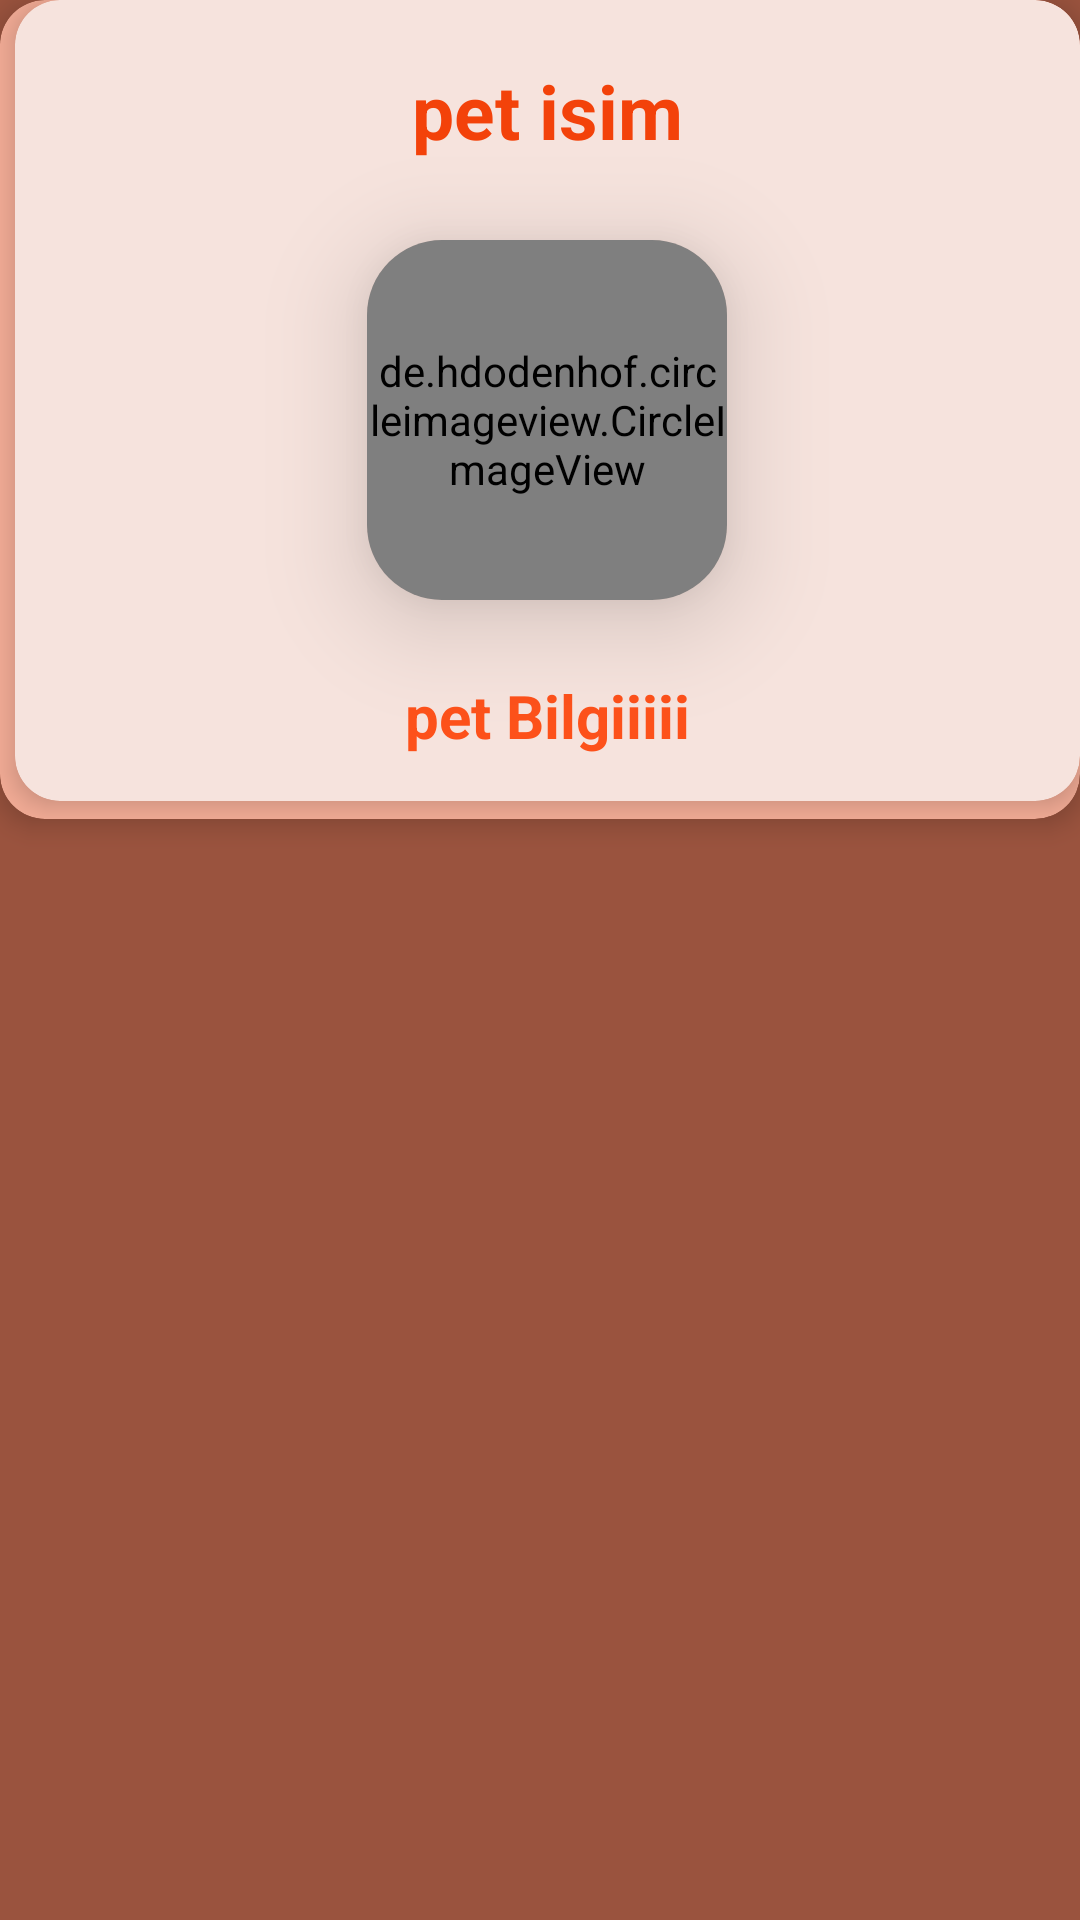

Android layout source for this screen:
<!-- AndroidManifest.xml: application theme Theme.PetTracking -->
<!-- res/layout/asi_takip_alert_layout.xml -->
<?xml version="1.0" encoding="utf-8"?>
<LinearLayout xmlns:android="http://schemas.android.com/apk/res/android"
    xmlns:card_view="http://schemas.android.com/apk/res-auto"
    android:layout_width="match_parent"
    android:background="#9A533E"
    android:layout_height="wrap_content"
    >

    <androidx.cardview.widget.CardView
        card_view:cardElevation="5dp"
        android:textAlignment="center"
        android:clickable="true"
        card_view:cardBackgroundColor="#F3AC96"
        android:layout_width="match_parent"
        android:layout_height="wrap_content"
        card_view:cardCornerRadius="15dp">

    <androidx.cardview.widget.CardView
        card_view:cardElevation="5dp"
        android:textAlignment="center"
        android:clickable="true"
        android:layout_marginLeft="5dp"
        android:layout_marginBottom="6dp"
        card_view:cardBackgroundColor="#F6E3DD"
        android:layout_width="match_parent"
        android:layout_height="wrap_content"
        card_view:cardCornerRadius="15dp">


        <LinearLayout
            android:layout_width="match_parent"
            android:layout_height="match_parent"
            android:orientation="vertical"
            android:screenReaderFocusable="true"
            android:layout_margin="15dp">

    <TextView
        android:layout_width="match_parent"
        android:layout_height="50dp"
        android:text="pet isim"
        android:textSize="25dp"
        android:id="@+id/petisimText_asi"
        android:textAlignment="center"
        android:layout_marginTop="5dp"
        android:textStyle="bold"
        android:textColor="#F3420A">

    </TextView>


            <androidx.cardview.widget.CardView

                android:layout_width="wrap_content"
                card_view:cardElevation="20dp"
                android:layout_gravity="center"
                android:layout_marginRight="3dp"
                android:layout_marginLeft="3dp"
                android:layout_marginTop="10dp"
                android:layout_marginBottom="20dp"
                card_view:cardBackgroundColor="#F3CEC2"
                android:layout_height="wrap_content"
                card_view:cardCornerRadius="25dp"
                android:layout_alignParentBottom="true"
                >

                <LinearLayout
                    android:layout_width="match_parent"
                    android:layout_height="match_parent"
                    android:orientation="vertical"></LinearLayout>

                <de.hdodenhof.circleimageview.CircleImageView
                    android:layout_width="120dp"
                    android:layout_gravity="center"
                    android:id="@+id/petImageView_asi"
                    android:layout_height="120dp">
                </de.hdodenhof.circleimageview.CircleImageView>

            </androidx.cardview.widget.CardView>

            <TextView
                android:layout_width="match_parent"
                android:layout_height="wrap_content"
                android:text="pet Bilgiiiii"
                android:textSize="20dp"
                android:id="@+id/petBilgiText_asi"
                android:textAlignment="center"
                android:layout_marginTop="5dp"
                android:textStyle="bold"
                android:textColor="#FD511A">

            </TextView>


</LinearLayout>
    </androidx.cardview.widget.CardView>

    </androidx.cardview.widget.CardView>

</LinearLayout>
<!-- resources referenced by this layout -->
<resources>
  <style name="Theme.PetTracking" parent="Theme.MaterialComponents.DayNight.DarkActionBar">
          
          <item name="colorPrimary">@color/purple_500</item>
          <item name="colorPrimaryVariant">@color/purple_700</item>
          <item name="colorOnPrimary">@color/white</item>
          
          <item name="colorSecondary">@color/teal_200</item>
          <item name="colorSecondaryVariant">@color/teal_700</item>
          <item name="colorOnSecondary">@color/black</item>
          
          <item name="android:statusBarColor" tools:targetApi="l">?attr/colorPrimaryVariant</item>
          
      </style>
  <color name="purple_500">#64dd17</color>
  <color name="purple_700">#1faa00</color>
  <color name="white">#FFFFFFFF</color>
  <color name="teal_200">#FF03DAC5</color>
  <color name="teal_700">#FF018786</color>
  <color name="black">#FF000000</color>
</resources>
